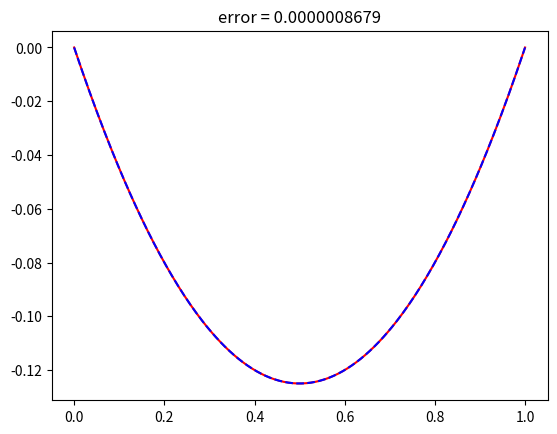

Python code for this plot:
import numpy as np
import matplotlib.pyplot as plt

domain = [0,1]

def u_exact(x):
    return -1/2 * x * (1-x)

def f(x):
    return 1

def centers_radii(N):
    centers = np.linspace(domain[0], domain[1], num=N)
    return centers, (centers[1] - centers[0]) / 2

def normalize_coordinate(x,xn,r_n):
    return (x-xn)/r_n

#Returns POU value of x in center xn
def psi(x, xn, r_n):
    x_norm = normalize_coordinate(x, xn, r_n)

    if -5/4 <= x_norm < -3/4:
        return (1 + np.sin(2 * np.pi * x_norm)) / 2
    elif -3/4 <= x_norm < 3/4:
        return 1
    elif 3/4 <= x_norm < 5/4:
        return (1 - np.sin(2 * np.pi * x_norm)) / 2
    else:
        return 0

#Returns value of the first derivative of the POU in x
def first_derivative_psi(x, xn, radii):
    x_norm = normalize_coordinate(x, xn, radii)
    if -5 / 4 <= x_norm < -3 / 4:
        return (np.pi * np.cos(2 * np.pi * x_norm)) * ( 1 / radii)
    elif -3 / 4 <= x_norm < 3 / 4:
        return 0
    elif 3 / 4 <= x_norm < 5 / 4:
        return (-np.pi * np.cos(2 * np.pi * x_norm)) * ( 1 / radii)
    else:
        return 0


#Returns value of the second derivative of the POU in x
def second_derivative_psi(x, xn, r_n):
    x_norm = normalize_coordinate(x, xn, r_n)

    if -5 / 4 <= x_norm < -3 / 4:
        return (-2 * np.pi ** 2 * np.sin(2 * np.pi * x_norm)) * ((1 / r_n) ** 2)
    elif -3 / 4 <= x_norm < 3 / 4:
        return 0
    elif 3 / 4 <= x_norm < 5 / 4:
        return (2 * np.pi ** 2 * np.sin(2 * np.pi * x_norm)) * ((1 / r_n) ** 2)
    else:
        return 0

#Returns a list of random vector '(weight, bias)' for each random feature function
#weight: Jn weights in [-R, R]^d
#bias: Jn biases in [-R, R]
def generate_feature_vectors(Jn, R):
    weights = np.random.uniform(-0.5, 0.5 , size=Jn)
    biases = np.random.uniform(-1, 1, size=Jn)
    return [[weights[i], biases[i]] for i in range(Jn)]

#Returns value of the feature_function using feature_vector (weight,bias) in center xn
def feature_function(x, feature_vector):
    return np.tanh(x * feature_vector[0] + feature_vector[1])

#Returns the value of the first derivative of the feature_function for a point x in xn
def first_derivative_feature(x, feature_vector):
    return feature_vector[0]*(1-np.tanh(feature_vector[0] * x  + feature_vector[1])**2)

#Returns the value of the second derivative of the feature_function for a point x in xn
def second_derivative_feature(x, feature_vector):
    return feature_vector[0]**2*(-2*np.tanh(feature_vector[0]* x+ feature_vector[1]) * (1-np.tanh(feature_vector[0] *x + feature_vector[1])**2))

#sample points randomly in the domain
def collocation_points_interior(I):
    return np.random.uniform(0, 1, I)

# Calculate approximate solution using u_values
def approximate_solution(x):
    total = 0
    for n in range(0, Mp):
        pou = psi(x, centers[n], radii)
        subsum = 0
        for j in range(0, M):
            unj = U[n * M + j]
            feature_value = feature_function(x, feature_vectors_list[n][j])
            subsum += unj * feature_value
        total += pou * subsum
    return total


for M in [10]:
    err_list=[]
    for i in range(1):
        #set values
        N = 2
        Q = M * N * 5
        lamB = Q//10

        #calculate values
        centers, radii = centers_radii(N)
        Mp = len(centers)

        #For each center, we generate a list of Jn random features vectors (weight,bias)
        feature_vectors_list = [generate_feature_vectors(M, radii) for i in range(Mp)]

        #To compute the matrices
        def P(x, xn, feature_vector, r):
            return (psi(x, xn, r) * second_derivative_feature(x, feature_vector)
                    + 2 * first_derivative_psi(x, xn, r) * first_derivative_feature(x, feature_vector)
                    + second_derivative_psi(x, xn, r) * feature_function(x, feature_vector))

        #Initialize matrices to zero
        A = np.zeros((Mp * M, Mp * M))
        B = np.zeros(Mp * M)

        #Choose collocation points
        collocation_points = collocation_points_interior(Q)

        #Compute matrice entries
        for N in range(0,Mp):
            for J in range(0, M):
                for n in range(0, Mp ):
                    for j in range(0, M):
                        total = 0
                        for x in collocation_points:
                            P_nj = P(x, centers[n], feature_vectors_list[n][j], radii)
                            P_NJ = P(x, centers[N], feature_vectors_list[N][J], radii)
                            total += 2 * P_nj * P_NJ
                        for xb in domain:
                            total += 2 * psi(xb,centers[n], radii) * feature_function(xb,feature_vectors_list[n][j]) * psi(xb,centers[N], radii)*feature_function(xb,feature_vectors_list[N][J])
                        A[N * M + J, n * M + j] = total

                total = 0
                for xi in collocation_points:
                    P_NJ = P(xi, centers[N], feature_vectors_list[N][J], radii)
                    total += 2 * f(xi) * P_NJ
                for xb in domain:
                    total += 2 * u_exact(xb) * psi(xb, centers[N],radii) * feature_function(xb, feature_vectors_list[N][J])
                B[N * M + J] = total

        #Solve to find optimal u_values
        U, _, _, _ = np.linalg.lstsq(A, B, rcond=None)


        points = np.linspace(domain[0], domain[1], 300)
        aproximation = [approximate_solution(x) for x in points]
        exact = [u_exact(x) for x in points]

        errors = np.abs(np.array(exact) - np.array(aproximation))
        max_error = np.max(errors)
        err_list.append(max_error)
        plt.title("error = {:.10f}".format(max_error))
        plt.plot(points, exact, color="red")
        plt.plot(points, aproximation, '--', color="blue")
        plt.show()

    print("error run " + str(M))
    print(np.mean(err_list))
    print("variance run " + str(M))
    print(np.var(err_list))
